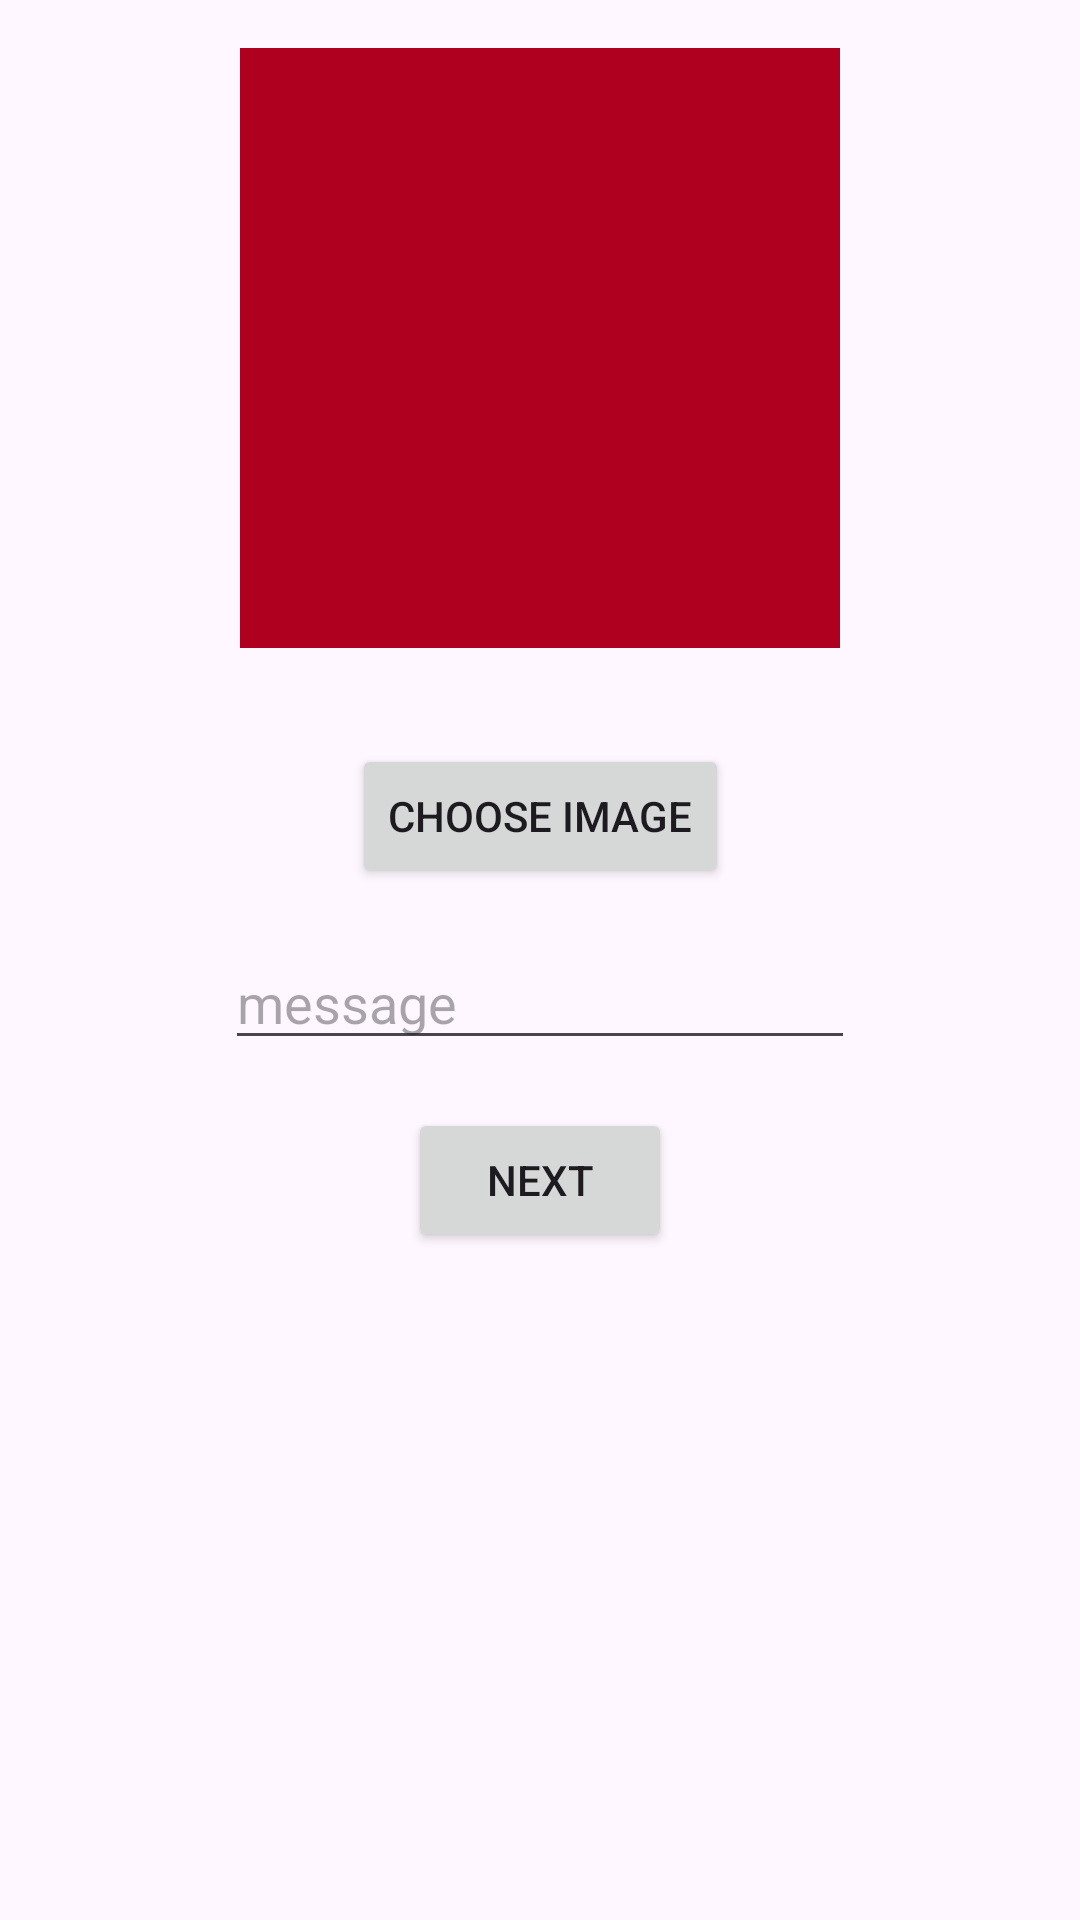

This screen was rendered from an Android layout file. Write that file and the resources it references.
<!-- AndroidManifest.xml: application theme Theme.Snapchat -->
<!-- res/layout/activity_create_snap.xml -->
<?xml version="1.0" encoding="utf-8"?>
<androidx.constraintlayout.widget.ConstraintLayout xmlns:android="http://schemas.android.com/apk/res/android"
    xmlns:app="http://schemas.android.com/apk/res-auto"
    xmlns:tools="http://schemas.android.com/tools"
    android:layout_width="match_parent"
    android:layout_height="match_parent"
    tools:context=".createSnap">

    <ImageView
        android:id="@+id/createSnapImageView"
        android:layout_width="200dp"
        android:layout_height="200dp"
        android:layout_marginStart="8dp"
        android:layout_marginTop="16dp"
        android:layout_marginEnd="8dp"
        app:layout_constraintEnd_toEndOf="parent"
        app:layout_constraintStart_toStartOf="parent"
        app:layout_constraintTop_toTopOf="parent"
        app:srcCompat="@color/design_default_color_error" />

    <Button
        android:id="@+id/chooseImageButton"
        android:layout_width="wrap_content"
        android:layout_height="wrap_content"
        android:layout_marginTop="32dp"
        android:onClick="chooseImage"
        android:text="CHOOSE IMAGE"
        app:layout_constraintEnd_toEndOf="parent"
        app:layout_constraintStart_toStartOf="parent"
        app:layout_constraintTop_toBottomOf="@+id/createSnapImageView" />

    <EditText
        android:id="@+id/messageEditText"
        android:layout_width="wrap_content"
        android:layout_height="wrap_content"
        android:layout_marginTop="16dp"
        android:ems="10"
        android:hint="message"
        android:inputType="text"
        app:layout_constraintEnd_toEndOf="parent"
        app:layout_constraintStart_toStartOf="parent"
        app:layout_constraintTop_toBottomOf="@+id/chooseImageButton" />

    <Button
        android:id="@+id/nextButton"
        android:layout_width="wrap_content"
        android:layout_height="wrap_content"
        android:layout_marginTop="16dp"
        android:onClick="next"
        android:text="NEXT"
        app:layout_constraintEnd_toEndOf="parent"
        app:layout_constraintStart_toStartOf="parent"
        app:layout_constraintTop_toBottomOf="@+id/messageEditText" />
</androidx.constraintlayout.widget.ConstraintLayout>
<!-- resources referenced by this layout -->
<resources>
  <style name="Theme.Snapchat" parent="Base.Theme.Snapchat" />
  <style name="Base.Theme.Snapchat" parent="Theme.Material3.DayNight.NoActionBar">
          
          
      </style>
</resources>
